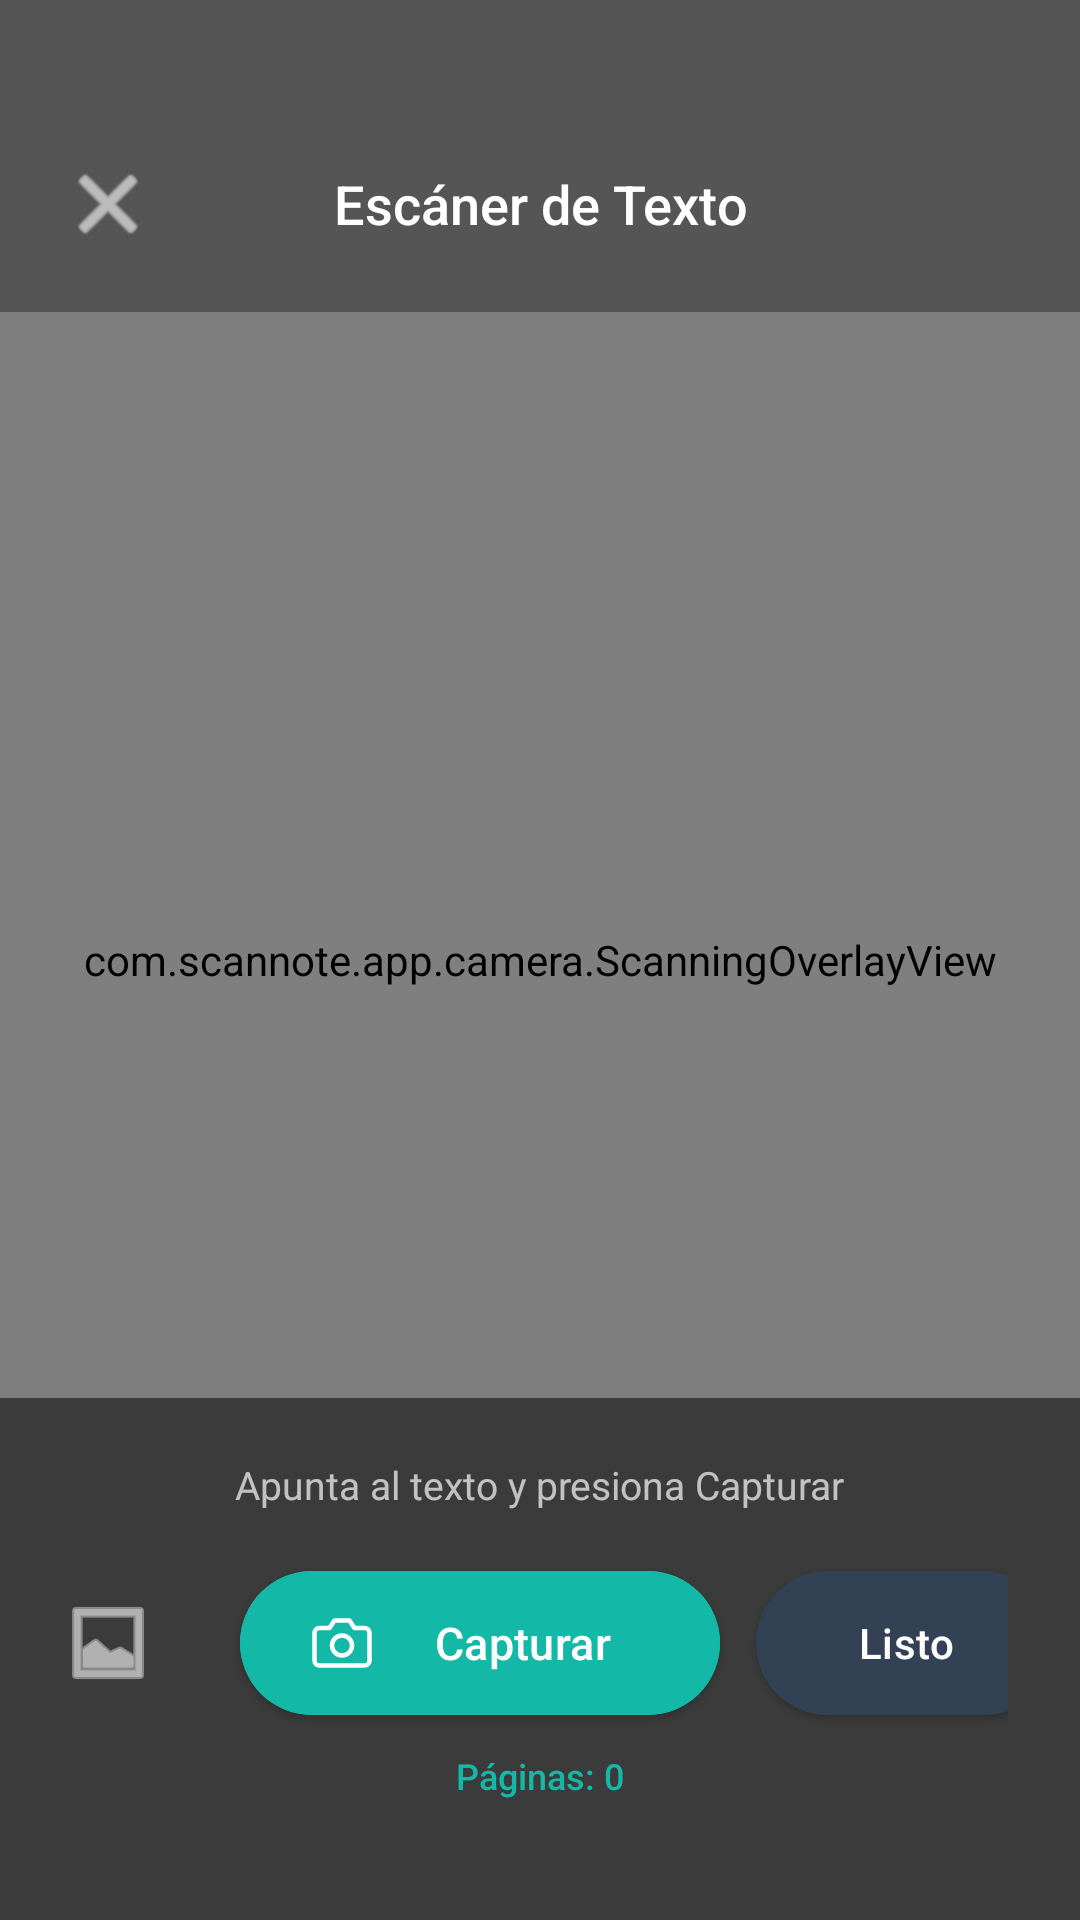

This screen was rendered from an Android layout file. Write that file and the resources it references.
<!-- AndroidManifest.xml: activity theme Theme.ScanNote -->
<!-- res/layout/activity_camera.xml -->
<?xml version="1.0" encoding="utf-8"?>
<androidx.constraintlayout.widget.ConstraintLayout
    xmlns:android="http://schemas.android.com/apk/res/android"
    xmlns:app="http://schemas.android.com/apk/res-auto"
    android:layout_width="match_parent"
    android:layout_height="match_parent"
    android:background="#000000">

    <androidx.camera.view.PreviewView
        android:id="@+id/viewFinder"
        android:layout_width="match_parent"
        android:layout_height="match_parent"
        app:layout_constraintBottom_toBottomOf="parent"
        app:layout_constraintEnd_toEndOf="parent"
        app:layout_constraintStart_toStartOf="parent"
        app:layout_constraintTop_toTopOf="parent" />

    <com.scannote.app.camera.ScanningOverlayView
        android:id="@+id/scanningOverlay"
        android:layout_width="match_parent"
        android:layout_height="match_parent"
        app:layout_constraintBottom_toBottomOf="parent"
        app:layout_constraintEnd_toEndOf="parent"
        app:layout_constraintStart_toStartOf="parent"
        app:layout_constraintTop_toTopOf="parent" />

    
    <LinearLayout
        android:layout_width="match_parent"
        android:layout_height="wrap_content"
        android:orientation="horizontal"
        android:paddingStart="16dp"
        android:paddingEnd="16dp"
        android:paddingTop="48dp"
        android:paddingBottom="16dp"
        android:gravity="center_vertical"
        android:background="#55000000"
        app:layout_constraintTop_toTopOf="parent"
        app:layout_constraintStart_toStartOf="parent">

        <ImageButton
            android:id="@+id/btn_back"
            android:layout_width="40dp"
            android:layout_height="40dp"
            android:background="?attr/selectableItemBackgroundBorderless"
            android:contentDescription="Atrás"
            android:tint="#FFFFFF"
            android:src="@android:drawable/ic_menu_close_clear_cancel" />

        <TextView
            android:layout_width="0dp"
            android:layout_height="wrap_content"
            android:layout_weight="1"
            android:text="Escáner de Texto"
            android:textColor="#FFFFFF"
            android:textSize="18sp"
            android:fontFamily="sans-serif-medium"
            android:gravity="center" />

        <View android:layout_width="40dp" android:layout_height="40dp" />
    </LinearLayout>

    
    <LinearLayout
        android:layout_width="match_parent"
        android:layout_height="wrap_content"
        android:orientation="vertical"
        android:gravity="center"
        android:paddingTop="20dp"
        android:paddingBottom="40dp"
        android:paddingStart="24dp"
        android:paddingEnd="24dp"
        android:background="#88000000"
        app:layout_constraintBottom_toBottomOf="parent"
        app:layout_constraintStart_toStartOf="parent">

        <TextView
            android:id="@+id/text_scan_hint"
            android:layout_width="wrap_content"
            android:layout_height="wrap_content"
            android:text="Apunta al texto y presiona Capturar"
            android:textColor="#B0FFFFFF"
            android:textSize="13sp"
            android:paddingBottom="16dp" />

        <LinearLayout
            android:layout_width="match_parent"
            android:layout_height="wrap_content"
            android:orientation="horizontal"
            android:gravity="center">
            
            <ImageButton
                android:id="@+id/btn_gallery"
                android:layout_width="56dp"
                android:layout_height="56dp"
                android:layout_marginEnd="16dp"
                android:background="@drawable/bg_round_button"
                android:backgroundTint="#334155"
                android:src="@android:drawable/ic_menu_gallery"
                android:tint="#FFFFFF"
                android:contentDescription="Abrir desde Galería" />

            <com.google.android.material.button.MaterialButton
                android:id="@+id/btn_capture"
                style="@style/Widget.Material3.Button.ElevatedButton"
                android:layout_width="160dp"
                android:layout_height="56dp"
                android:text="Capturar"
                android:textColor="#FFFFFF"
                android:textSize="15sp"
                android:backgroundTint="#14B8A6"
                app:cornerRadius="28dp"
                app:icon="@drawable/ic_fab_camera"
                app:iconSize="20dp"
                app:iconPadding="8dp"
                app:iconTint="#FFFFFF"
                app:elevation="4dp" />

            <com.google.android.material.button.MaterialButton
                android:id="@+id/btn_finish"
                style="@style/Widget.Material3.Button.ElevatedButton"
                android:layout_width="100dp"
                android:layout_height="56dp"
                android:layout_marginStart="12dp"
                android:text="Listo"
                android:textColor="#FFFFFF"
                android:textSize="14sp"
                android:backgroundTint="#334155"
                app:cornerRadius="28dp"
                app:elevation="4dp" />
        </LinearLayout>

        <TextView
            android:id="@+id/text_page_count"
            android:layout_width="wrap_content"
            android:layout_height="wrap_content"
            android:layout_marginTop="8dp"
            android:text="Páginas: 0"
            android:textColor="#14B8A6"
            android:textSize="12sp"
            android:fontFamily="sans-serif-medium" />
    </LinearLayout>

</androidx.constraintlayout.widget.ConstraintLayout>
<!-- resources referenced by this layout -->
<resources>
  <!-- drawable ic_fab_camera (drawable) -->
  <?xml version="1.0" encoding="utf-8"?>
  <vector xmlns:android="http://schemas.android.com/apk/res/android"
      android:width="28dp"
      android:height="28dp"
      android:viewportWidth="24"
      android:viewportHeight="24">
      <path
          android:fillColor="@android:color/transparent"
          android:pathData="M23,19a2,2 0,0 1,-2 2H3a2,2 0,0 1,-2 -2V8a2,2 0,0 1,2 -2h4l2,-3h6l2,3h4a2,2 0,0 1,2 2z"
          android:strokeColor="#FFFFFF"
          android:strokeWidth="1.8"
          android:strokeLineCap="round"
          android:strokeLineJoin="round"/>
      <path
          android:fillColor="@android:color/transparent"
          android:pathData="M12,17a4,4 0,1 0,0 -8,4 4,0 0,0 0,8z"
          android:strokeColor="#FFFFFF"
          android:strokeWidth="1.8"
          android:strokeLineCap="round"/>
  </vector>
  <!-- drawable bg_gradient (drawable) -->
  <?xml version="1.0" encoding="utf-8"?>
  <shape xmlns:android="http://schemas.android.com/apk/res/android"
      android:shape="rectangle">
      <gradient
          android:angle="135"
          android:centerColor="#1E1B4B"
          android:endColor="#0F172A"
          android:startColor="#1a1040"
          android:type="linear" />
  </shape>
  <style name="TextAppearance.ScanNote.HeadlineLarge" parent="TextAppearance.Material3.HeadlineLarge">
          <item name="android:textColor">#F1F5F9</item>
          <item name="android:fontFamily">sans-serif-medium</item>
          <item name="android:letterSpacing">-0.02</item>
      </style>
  <style name="TextAppearance.ScanNote.HeadlineMedium" parent="TextAppearance.Material3.HeadlineMedium">
          <item name="android:textColor">#F1F5F9</item>
          <item name="android:fontFamily">sans-serif-medium</item>
          <item name="android:letterSpacing">-0.01</item>
      </style>
  <style name="TextAppearance.ScanNote.BodyLarge" parent="TextAppearance.Material3.BodyLarge">
          <item name="android:textColor">#CBD5E1</item>
          <item name="android:fontFamily">sans-serif</item>
          <item name="android:lineSpacingMultiplier">1.6</item>
      </style>
  <style name="TextAppearance.ScanNote.BodyMedium" parent="TextAppearance.Material3.BodyMedium">
          <item name="android:textColor">#94A3B8</item>
          <item name="android:fontFamily">sans-serif</item>
          <item name="android:lineSpacingMultiplier">1.5</item>
      </style>
</resources>
